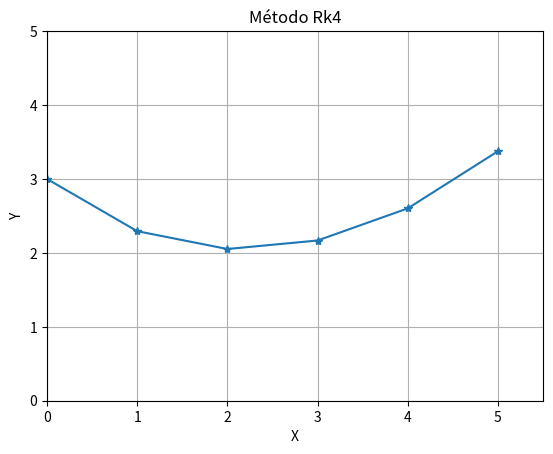

The script that saved this image:
import numpy as np
import matplotlib.pyplot as plt

def func(x,y):
    dy_dx = (1/2)*np.exp(x/3) - (1/2)*y #Exemplo 9.2
    return dy_dx

def rk4(y0,x0,h,I):
    n =  (I[1] - I[0])/h
    x= []
    y= []
    x.append(x0)
    y.append(y0)
    print(f"y{0} = {y0}")
    for i in range(int(n)):
        k1= func(x0,y0)
        k2= func(x0 + (1/2)*h, y0 + (1/2)*k1*h)
        k3= func(x0 + (1/2)*h, y0 + (1/2)*k2*h)
        k4= func(x0 + h, y0 + k3*h)
        kmedia = (k1 + 2*k2 + 2*k3 + k4)/6
        yk = y0 + kmedia*h
        print(f"y{i+1} = {yk}")
        y0 = yk
        x0 = x0 + h
        x.append(x0)
        y.append(y0)

    fig, ax = plt.subplots()
    ax.set(xlabel ='X', ylabel ='Y',
       xlim =(0,5.5), ylim =(0, 5),
       title ='Método Rk4')
    ax.grid()
    plt.plot(x, y, marker = '*')
    plt.show()
    return


if __name__ == '__main__':
    #Pvi
    y0= 3
    x0= 0
    #intervalo
    I = [0,5]
    # Passo
    # num_sub_int = 4
    h = 1 
    # h = (I[1] - I[0])/num_sub_int
    rk4(y0,x0,h,I)
    
